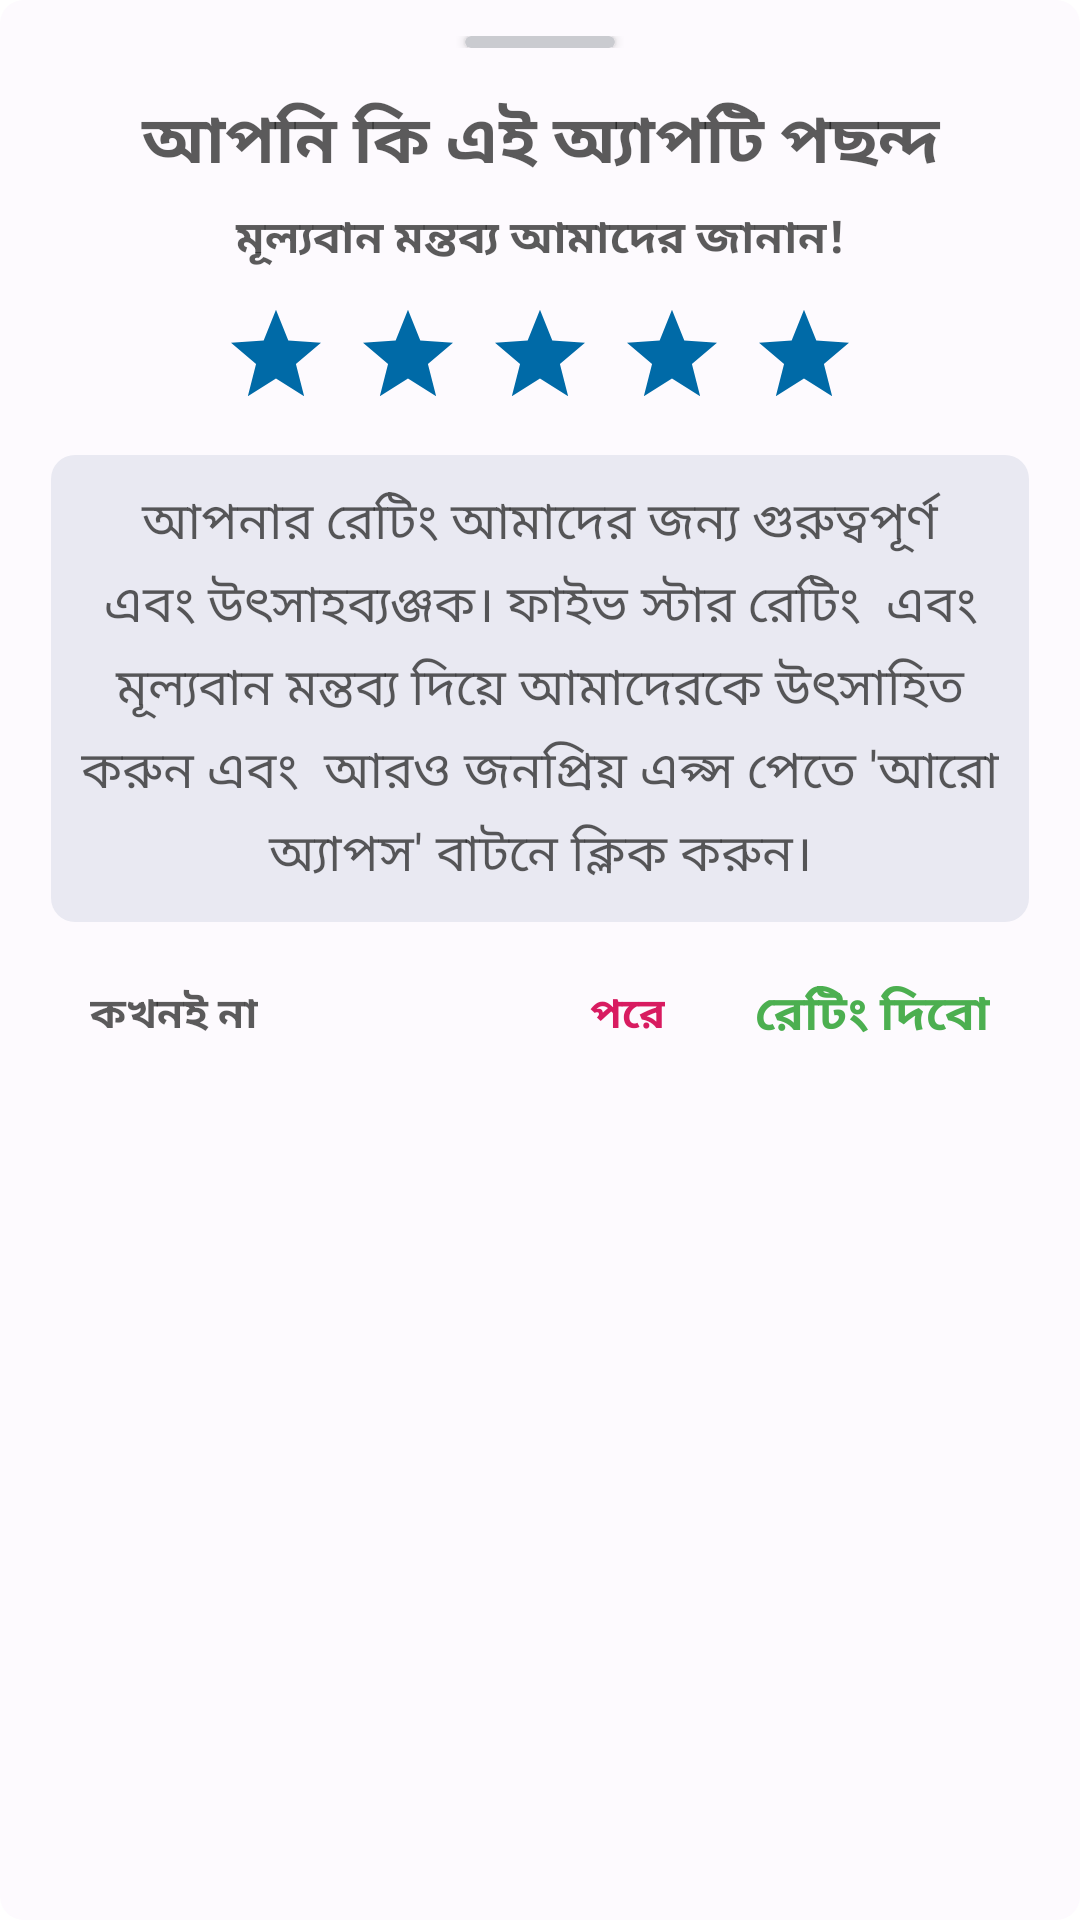

Here is an Android app screen rendered from its layout file. Give the layout XML and the strings, colors and styles it references.
<!-- AndroidManifest.xml: application theme Theme.Apps -->
<!-- res/layout/rating_dialog.xml -->
<?xml version="1.0" encoding="utf-8"?>
<LinearLayout xmlns:android="http://schemas.android.com/apk/res/android"
    xmlns:app="http://schemas.android.com/apk/res-auto"
    xmlns:tools="http://schemas.android.com/tools"
    android:layout_width="match_parent"
    android:layout_height="match_parent"
    android:layout_margin="20dp"
    android:background="@drawable/rateing_dialog_background"
    android:orientation="vertical">


    <LinearLayout
        android:layout_width="match_parent"
        android:layout_height="wrap_content"
        android:layout_marginTop="2dp"
        android:layout_marginBottom="10dp"
        android:gravity="center">


        <androidx.cardview.widget.CardView
            android:layout_width="50dp"
            android:layout_height="4dp"
            android:background="#CACBD0"
            android:backgroundTint="#CACBD0"
            app:cardCornerRadius="10dp">

        </androidx.cardview.widget.CardView>

    </LinearLayout>


    <LinearLayout
        android:layout_width="match_parent"
        android:layout_height="wrap_content"
        android:layout_marginLeft="5dp"
        android:layout_marginRight="5dp"
        android:orientation="vertical">


        <LinearLayout
            android:layout_width="match_parent"
            android:layout_height="wrap_content"
            android:gravity="center"
            android:orientation="horizontal">


            <ImageView
                android:id="@+id/botton_icon"
                android:layout_width="90dp"
                android:layout_height="90dp"
                android:layout_margin="15dp"
                android:src="@mipmap/ic_launcher_round"
                android:visibility="gone">


            </ImageView>

            <LinearLayout
                android:layout_width="match_parent"
                android:layout_height="wrap_content"
                android:orientation="vertical">


                <TextView
                    android:id="@+id/botton_app_titel"
                    android:layout_width="match_parent"
                    android:layout_height="wrap_content"
                    android:fontFamily="@font/solaimanlipi"
                    android:gravity="center"
                    android:maxLines="1"
                    android:padding="5dp"
                    android:text="আপনি কি এই অ্যাপটি পছন্দ করেছেন?"
                    android:textColor="@color/main_title_color"
                    android:textSize="22sp"
                    android:textStyle="bold"

                    />

                <TextView
                    android:layout_width="match_parent"
                    android:layout_height="wrap_content"
                    android:fontFamily="@font/solaimanlipi"
                    android:gravity="center"
                    android:text="মূল্যবান মন্তব্য আমাদের জানান!"
                    android:textColor="@color/main_title_color"
                    android:textSize="15sp"
                    android:textStyle="bold"

                    />


                <LinearLayout
                    android:layout_width="match_parent"
                    android:layout_height="wrap_content"
                    android:gravity="center"
                    android:paddingLeft="16dp"
                    android:paddingTop="5dp"
                    android:paddingRight="16dp"
                    android:paddingBottom="5dp">



                    <ImageView
                        android:layout_width="30dp"
                        android:layout_height="30dp"
                        android:layout_margin="7dp"
                        android:src="@drawable/rateing_star">

                    </ImageView>


                    <ImageView
                        android:layout_width="30dp"
                        android:layout_height="30dp"
                        android:layout_margin="7dp"
                        android:src="@drawable/rateing_star">

                    </ImageView>


                    <ImageView
                        android:layout_width="30dp"
                        android:layout_height="30dp"
                        android:layout_margin="7dp"
                        android:src="@drawable/rateing_star">

                    </ImageView>


                    <ImageView
                        android:layout_width="30dp"
                        android:layout_height="30dp"
                        android:layout_margin="7dp"
                        android:src="@drawable/rateing_star">

                    </ImageView>


                    <ImageView
                        android:layout_width="30dp"
                        android:layout_height="30dp"
                        android:layout_margin="7dp"
                        android:src="@drawable/rateing_star">

                    </ImageView>


                </LinearLayout>


            </LinearLayout>


        </LinearLayout>


    </LinearLayout>


    <LinearLayout
        android:layout_width="match_parent"
        android:layout_height="wrap_content"
        android:layout_marginTop="10dp"
        android:layout_marginBottom="10dp"
        android:gravity="center"
        android:visibility="gone">

        <androidx.cardview.widget.CardView
            android:layout_width="50dp"
            android:layout_height="3dp"
            android:background="#CACBD0"
            android:backgroundTint="#CACBD0"
            app:cardCornerRadius="10dp">

        </androidx.cardview.widget.CardView>

    </LinearLayout>


    <LinearLayout
        android:layout_width="match_parent"
        android:layout_height="wrap_content"
        android:orientation="horizontal">


        <TextView
            android:layout_width="match_parent"
            android:layout_height="wrap_content"
            android:layout_margin="7dp"
            android:background="@drawable/rateing_textview_background"
            android:fontFamily="@font/solaimanlipi"
            android:gravity="center"
            android:lineSpacingExtra="5dp"
            android:padding="10dp"
            android:text="আপনার রেটিং আমাদের জন্য গুরুত্বপূর্ণ এবং উৎসাহব্যঞ্জক। ফাইভ স্টার রেটিং  এবং মূল্যবান মন্তব্য দিয়ে আমাদেরকে উৎসাহিত করুন এবং  আরও জনপ্রিয় এপ্স পেতে &apos;আরো অ্যাপস&apos; বাটনে ক্লিক করুন।"
            android:textColor="@color/main_title_color"
            android:textSize="17sp"
            android:textStyle="normal">


        </TextView>


    </LinearLayout>


    <LinearLayout
        android:layout_width="match_parent"
        android:layout_height="wrap_content"
        android:layout_marginLeft="20dp"
        android:layout_marginRight="20dp"
        android:layout_marginBottom="5dp"
        android:gravity="center"
        android:orientation="vertical">


        <androidx.constraintlayout.widget.ConstraintLayout
            android:layout_width="match_parent"
            android:layout_height="wrap_content">


            <TextView
                android:id="@+id/rateing_moreappsID"
                android:layout_width="wrap_content"
                android:layout_height="48dp"
                android:fontFamily="@font/solaimanlipi"
                android:gravity="center"
                android:text="@string/never"
                android:textColor="@color/main_title_color"
                android:textSize="14sp"
                android:textStyle="bold"
                app:layout_constraintStart_toStartOf="parent"
                tools:ignore="MissingConstraints">

            </TextView>


            <TextView
                android:id="@+id/rateting_cancel_ID"
                android:layout_width="wrap_content"
                android:layout_height="48dp"
                android:layout_marginEnd="30dp"
                android:fontFamily="@font/solaimanlipi"
                android:gravity="center"
                android:text="@string/later"
                android:textColor="@color/colorAccent"
                android:textSize="14sp"
                android:textStyle="bold"
                app:layout_constraintBottom_toBottomOf="parent"
                app:layout_constraintEnd_toStartOf="@+id/rateingPossitiveID">

            </TextView>

            <TextView
                android:id="@+id/rateingPossitiveID"
                android:layout_width="wrap_content"
                android:layout_height="48dp"
                android:text="@string/possitive"
                android:fontFamily="@font/solaimanlipi"
                android:textColor="@color/green"
                android:textSize="16sp"
                android:textStyle="bold"
                android:gravity="center"
                app:layout_constraintBottom_toBottomOf="parent"
                app:layout_constraintEnd_toEndOf="parent">

            </TextView>


        </androidx.constraintlayout.widget.ConstraintLayout>


    </LinearLayout>


</LinearLayout>
<!-- resources referenced by this layout -->
<resources>
  <color name="colorAccent">#D81B60</color>
  <color name="green">#4caf50</color>
  <color name="main_title_color">#B3161515</color>
  <!-- drawable rateing_dialog_background (drawable) -->
  <shape xmlns:android="http://schemas.android.com/apk/res/android"
      android:shape="rectangle"
      >
      <corners android:radius="8dp"
          />
      <solid android:color="@color/google_color_primary"/>
  
      <padding android:top="10dp"
          android:bottom="10dp"
          android:right="10dp"
          android:left="10dp"/>
  </shape>
  <!-- drawable rateing_star (drawable) -->
  <vector android:height="24dp" android:viewportHeight="512"
      android:viewportWidth="512" android:width="24dp" xmlns:android="http://schemas.android.com/apk/res/android">
      <path android:fillColor="#006AA7" android:pathData="m512,197.82 l-186.04,-12.23L255.9,9.57l-70.06,176.02L0,197.82l142.53,121.03 -46.77,183.59L255.9,401.21l160.14,101.22 -46.77,-183.59z"/>
  </vector>
  <!-- drawable rateing_textview_background (drawable) -->
  <?xml version="1.0" encoding="utf-8"?>
  <shape xmlns:android="http://schemas.android.com/apk/res/android">
  
  
      <corners android:radius="8dp" />
  
      <solid android:color="@color/cardview_background"/>
  
  
  </shape>
  <!-- mipmap ic_launcher_round: png bitmap (mipmap-hdpi, 5209 bytes) -->
  <string name="later">পরে</string>
  <string name="never">কখনই না</string>
  <string name="possitive">রেটিং দিবো</string>
  <style name="Theme.Apps" parent="Theme.MaterialComponents.DayNight.NoActionBar">
          
          <item name="colorPrimary">@color/purple_500</item>
          <item name="colorPrimaryVariant">@color/purple_700</item>
          <item name="colorOnPrimary">@color/white</item>
          
          <item name="colorSecondary">@color/teal_200</item>
          <item name="colorSecondaryVariant">@color/teal_700</item>
          <item name="colorOnSecondary">@color/black</item>
          
          <item name="android:statusBarColor">@color/color_primary</item>
          
          <item name="windowActionBar">false</item>
          <item name="android:navigationBarColor">@color/color_primary</item>
  
          <item name="android:windowLightStatusBar" tools:targetApi="m">true</item>
  
      </style>
  <color name="google_color_primary">#FDFAFE</color>
  <color name="cardview_background">#E9E9F2</color>
  <color name="purple_500">#FF6200EE</color>
  <color name="purple_700">#FF3700B3</color>
  <color name="white">#FFFFFFFF</color>
  <color name="teal_200">#FF03DAC5</color>
  <color name="teal_700">#FF018786</color>
  <color name="black">#FF000000</color>
  <color name="color_primary">#FEFEFE</color>
</resources>
